Photos from the image-classification dataset "cnn_board" in the GitHub repository DustinCarrion/TicTacToeAgent. Its 4 classes are: board, no board 1, no board 2, no board 3.

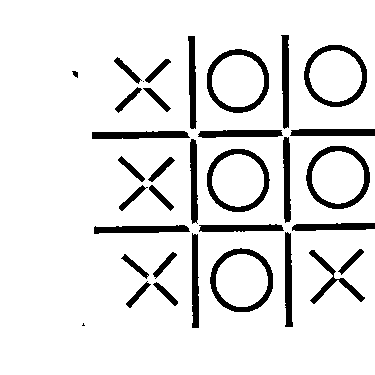
Label: board

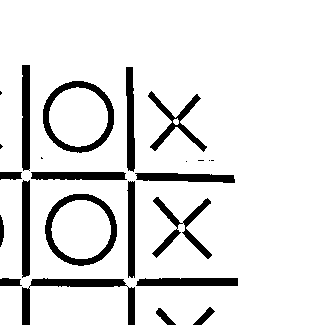
Label: no board 2

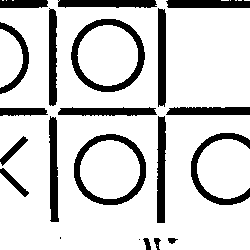
Label: no board 2

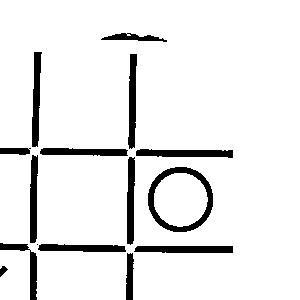
Label: no board 3

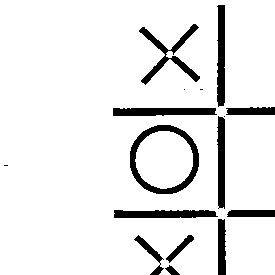
Label: no board 1

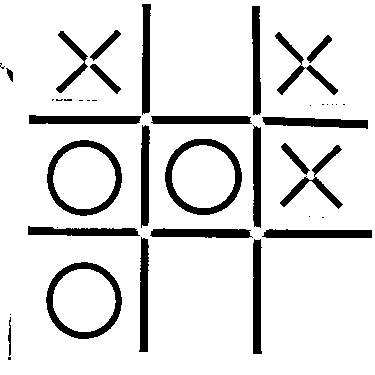
Label: board
